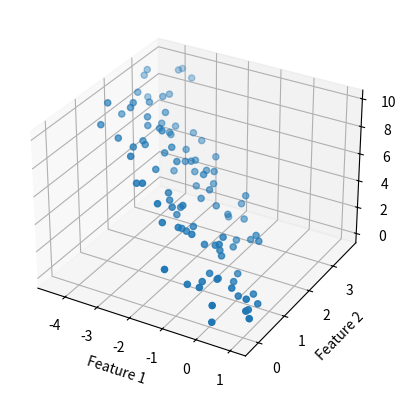

Write Python code to recreate this figure.
import numpy as np 
from mpl_toolkits.mplot3d import Axes3D
import matplotlib.pyplot as plt
import random

def generate_data(total_features, slope, randomness, range_y):
    '''
    Generate a data
        
    Parameters:
    x : array of data -> numpy array with shape = (n * m)

    Return :
    array of predicted output -> numpy array with shape = (n)
    '''
    y = np.arange(*range_y)
    random_data = np.random.rand(len(y), total_features)

    # Update each feature with slope and randomness
    for i in range(total_features):
        random_data[:,i] += (y * slope[i]) + np.random.uniform(-randomness[i], randomness[i], (len(y)))

    return (random_data[:,0 : total_features], y)


x, y = generate_data(2, [-0.5, 0.2], [0.3, 1], (0, 10, 0.1))

# can only visualize the first 2 feature from
# Initialize the 3D scatterplot
fig = plt.figure()
ax = fig.add_subplot(111, projection='3d')

# Draw the point
ax.scatter(x[:,0], x[:,1], y)

# Add the label
ax.set_xlabel('Feature 1')
ax.set_ylabel('Feature 2')
ax.set_zlabel('Output')

# Show the 3D scatterplot
plt.show()
